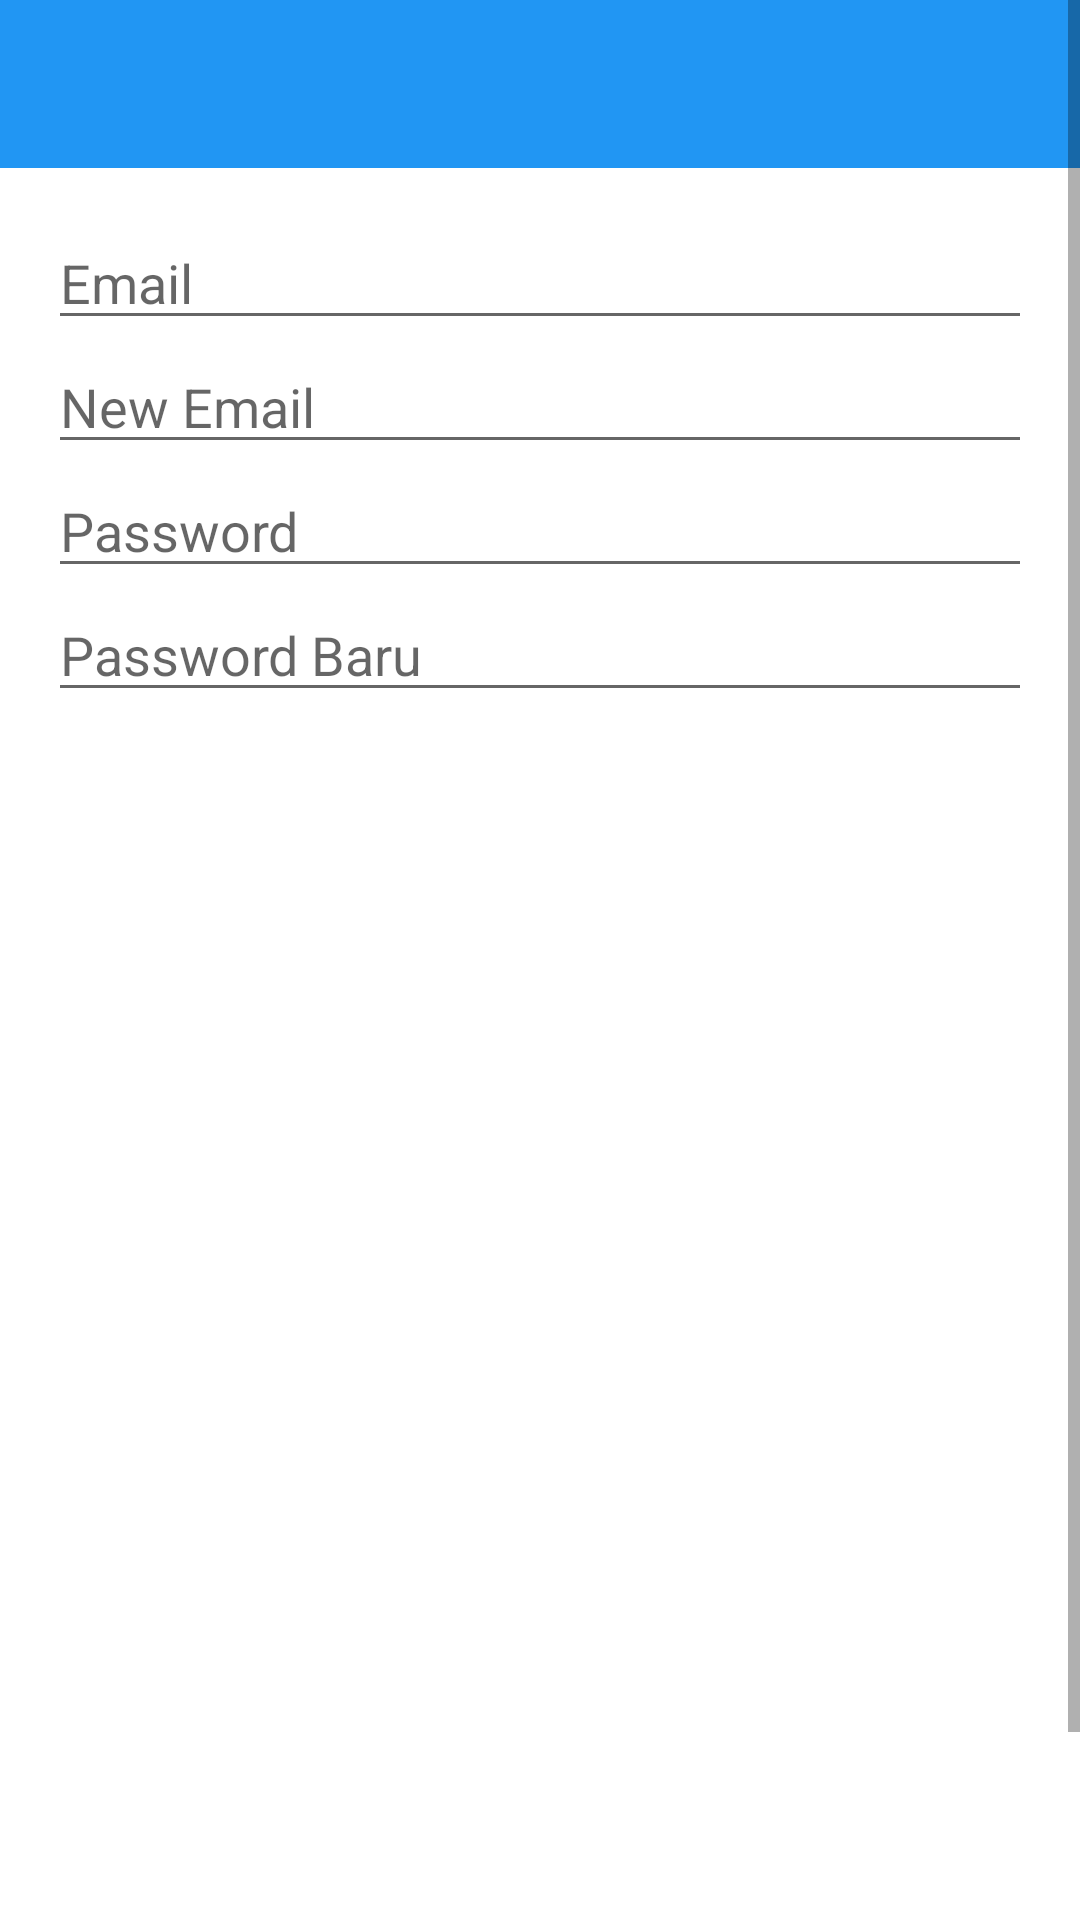

Here is an Android app screen rendered from its layout file. Give the layout XML and the strings, colors and styles it references.
<!-- AndroidManifest.xml: application theme Theme.PCTrenggalek -->
<!-- res/layout/activity_main.xml -->
<?xml version="1.0" encoding="utf-8"?>
<ScrollView xmlns:android="http://schemas.android.com/apk/res/android"
    xmlns:app="http://schemas.android.com/apk/res-auto"
    xmlns:tools="http://schemas.android.com/tools"
    android:layout_width="match_parent"
    android:layout_height="match_parent"
    android:fitsSystemWindows="true"
    tools:context=".MainActivity">

    <LinearLayout
        android:layout_width="fill_parent"
        android:layout_height="wrap_content"
        android:orientation="vertical">

        <com.google.android.material.appbar.AppBarLayout
            android:id="@+id/appbar"
            android:layout_width="match_parent"
            android:layout_height="wrap_content"
            app:elevation="0dp">

            <androidx.appcompat.widget.Toolbar
                android:id="@+id/toolbar"
                android:layout_width="match_parent"
                android:layout_height="?attr/actionBarSize"
                android:background="?attr/colorPrimaryDark"
                app:layout_scrollFlags="scroll|enterAlways" />

        </com.google.android.material.appbar.AppBarLayout>

        <LinearLayout
            android:layout_width="match_parent"
            android:layout_height="wrap_content"
            android:orientation="vertical"
            android:paddingLeft="16dp"
            android:paddingTop="16dp"
            android:paddingRight="16dp"
            android:paddingBottom="16dp"
            app:layout_behavior="@string/appbar_scrolling_view_behavior">

            <EditText
                android:id="@+id/old_email"
                android:layout_width="match_parent"
                android:layout_height="wrap_content"
                android:hint="@string/hint_email"
                android:inputType="textEmailAddress"
                android:maxLines="1"
                android:singleLine="true" />

            <EditText
                android:id="@+id/new_email"
                android:layout_width="match_parent"
                android:layout_height="wrap_content"
                android:hint="@string/hint_new_email"
                android:inputType="textEmailAddress"
                android:maxLines="1"
                android:singleLine="true" />

            <EditText
                android:id="@+id/password"
                android:layout_width="match_parent"
                android:layout_height="wrap_content"
                android:focusableInTouchMode="true"
                android:hint="@string/hint_password"
                android:imeActionId="@+id/login"
                android:imeOptions="actionUnspecified"
                android:inputType="textPassword"
                android:maxLines="1"
                android:singleLine="true"
                tools:ignore="InvalidImeActionId" />

            <EditText
                android:id="@+id/newPassword"
                android:layout_width="match_parent"
                android:layout_height="wrap_content"
                android:focusableInTouchMode="true"
                android:hint="@string/new_pass"
                android:imeActionId="@+id/login"
                android:imeOptions="actionUnspecified"
                android:inputType="textPassword"
                android:maxLines="1"
                android:singleLine="true"
                tools:ignore="InvalidImeActionId" />


            <Button
                android:id="@+id/changeEmail"
                style="?android:textAppearanceSmall"
                android:layout_width="wrap_content"
                android:layout_height="wrap_content"
                android:layout_marginTop="16dp"
                android:background="@drawable/button_background"
                android:text="@string/btn_change"
                android:textColor="@android:color/white"
                android:textStyle="bold" />

            <Button
                android:id="@+id/changePass"
                style="?android:textAppearanceSmall"
                android:layout_width="wrap_content"
                android:layout_height="wrap_content"
                android:layout_marginTop="16dp"
                android:background="@drawable/button_background"
                android:text="@string/btn_change"
                android:textColor="@android:color/white"
                android:textStyle="bold" />

            <Button
                android:id="@+id/send"
                style="?android:textAppearanceSmall"
                android:layout_width="wrap_content"
                android:layout_height="wrap_content"
                android:layout_marginTop="16dp"
                android:background="@drawable/button_background"
                android:text="@string/btn_send"
                android:textColor="@android:color/white"
                android:textStyle="bold" />

            <ProgressBar
                android:id="@+id/progressBar"
                android:layout_width="30dp"
                android:layout_height="30dp"
                android:visibility="gone" />

            <Button
                android:id="@+id/remove"
                style="?android:textAppearanceSmall"
                android:layout_width="wrap_content"
                android:layout_height="wrap_content"
                android:layout_marginTop="16dp"
                android:background="@drawable/button_background"
                android:text="@string/btn_remove"
                android:textColor="@android:color/white"
                android:textStyle="bold" />

            <LinearLayout
                android:layout_width="fill_parent"
                android:layout_height="wrap_content"
                android:clipToPadding="false"
                android:gravity="center"
                android:orientation="horizontal">

                <FrameLayout
                    android:layout_width="160dp"
                    android:layout_height="wrap_content"
                    android:layout_margin="10.0dip"
                    android:clickable="true">

                    <LinearLayout
                        android:layout_width="fill_parent"
                        android:layout_height="fill_parent"
                        android:gravity="center"
                        android:orientation="vertical">

                        <Button
                            android:id="@+id/change_email_button"
                            style="?android:textAppearanceSmall"
                            android:layout_width="140dp"
                            android:layout_height="wrap_content"
                            android:background="@drawable/button_background"
                            android:text="@string/change_email"
                            android:textColor="@android:color/white"
                            android:textStyle="bold" />

                    </LinearLayout>

                </FrameLayout>

                <FrameLayout
                    android:layout_width="160dp"
                    android:layout_height="wrap_content"
                    android:layout_margin="10.0dip"
                    android:clickable="true">

                    <LinearLayout
                        android:layout_width="fill_parent"
                        android:layout_height="fill_parent"
                        android:gravity="center"
                        android:orientation="vertical">

                        <Button
                            android:id="@+id/change_password_button"
                            style="?android:textAppearanceSmall"
                            android:layout_width="140dp"
                            android:layout_height="wrap_content"
                            android:background="@drawable/button_background"
                            android:text="@string/change_password"
                            android:textColor="@android:color/white"
                            android:textStyle="bold" />

                    </LinearLayout>

                </FrameLayout>

            </LinearLayout>

            <LinearLayout
                android:layout_width="fill_parent"
                android:layout_height="wrap_content"
                android:clipToPadding="false"
                android:gravity="center"
                android:orientation="horizontal">

                <FrameLayout
                    android:layout_width="160dp"
                    android:layout_height="wrap_content"
                    android:layout_margin="10.0dip"
                    android:clickable="true">

                    <LinearLayout
                        android:layout_width="fill_parent"
                        android:layout_height="fill_parent"
                        android:gravity="center"
                        android:orientation="vertical">

                        <Button
                            android:id="@+id/sending_pass_reset_button"
                            style="?android:textAppearanceSmall"
                            android:layout_width="140dp"
                            android:layout_height="wrap_content"
                            android:background="@drawable/button_background"
                            android:text="@string/send_password_reset_email"
                            android:textColor="@android:color/white"
                            android:textStyle="bold" />

                    </LinearLayout>

                </FrameLayout>

                <FrameLayout
                    android:layout_width="160dp"
                    android:layout_height="wrap_content"
                    android:layout_margin="10.0dip"
                    android:clickable="true">

                    <LinearLayout
                        android:layout_width="fill_parent"
                        android:layout_height="fill_parent"
                        android:gravity="center"
                        android:orientation="vertical">

                        <Button
                            android:id="@+id/remove_user_button"
                            style="?android:textAppearanceSmall"
                            android:layout_width="140dp"
                            android:layout_height="wrap_content"
                            android:background="@drawable/button_background"
                            android:text="@string/remove_user"
                            android:textColor="@android:color/white"
                            android:textStyle="bold" />

                    </LinearLayout>

                </FrameLayout>

            </LinearLayout>

            <Button
                android:id="@+id/sign_out"
                style="?android:textAppearanceSmall"
                android:layout_width="match_parent"
                android:layout_height="wrap_content"
                android:layout_marginTop="16dp"
                android:background="@drawable/button_background"
                android:text="@string/btn_sign_out"
                android:textColor="@android:color/white"
                android:textStyle="bold" />

        </LinearLayout>

    </LinearLayout>

</ScrollView>
<!-- resources referenced by this layout -->
<resources>
  <string name="btn_change">Change</string>
  <string name="btn_remove">Remove</string>
  <string name="btn_send">Send</string>
  <string name="btn_sign_out">Sign Out</string>
  <string name="change_email">Ganti Email</string>
  <string name="change_password">Ganti Password</string>
  <string name="hint_email">Email</string>
  <string name="hint_new_email">New Email</string>
  <string name="hint_password">Password</string>
  <string name="new_pass">Password Baru</string>
  <string name="remove_user">Hapus User</string>
  <string name="send_password_reset_email">Reset Email</string>
  <style name="Theme.PCTrenggalek" parent="Theme.MaterialComponents.DayNight.NoActionBar">
          
          <item name="colorPrimary">@color/colorPrimary</item>
          <item name="colorPrimaryDark">@color/colorPrimaryDark</item>
          <item name="colorAccent">@color/colorAccent</item>
          <item name="android:windowTranslucentStatus">true</item>
          
  
  
          
          <item name="android:statusBarColor" tools:targetApi="l">?attr/colorPrimaryDark</item>
          
          <item name="otpViewStyle">@style/OtpWidget.OtpView</item>
      </style>
  <color name="colorPrimary">#2196F3</color>
  <color name="colorPrimaryDark">#2196F3</color>
  <color name="colorAccent">#D81B60</color>
</resources>
